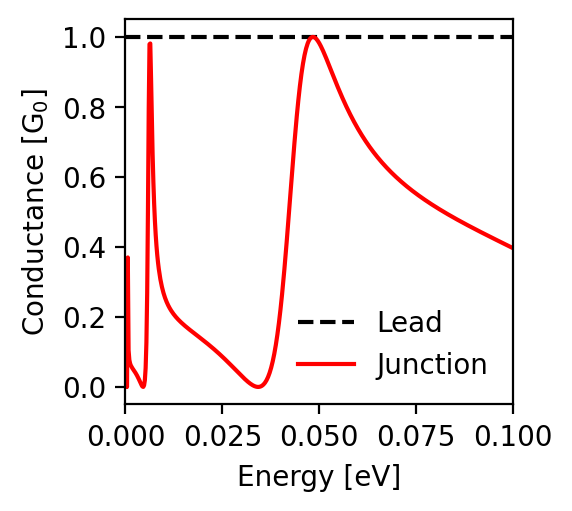

The table this chart was drawn from, first rows:
energy; conductance_lead; conductance_junction
-0.1; 1.0; 0.397
-0.0998; 1.0; 0.398
-0.0996; 1.0; 0.399
-0.0994; 1.0; 0.4
-0.0992; 1.0; 0.401
-0.099; 1.0; 0.402
-0.0988; 1.0; 0.403
-0.0986; 1.0; 0.404
-0.0984; 1.0; 0.405
-0.0982; 1.0; 0.406
-0.098; 1.0; 0.408
-0.0978; 1.0; 0.409
-0.0976; 1.0; 0.41
-0.0974; 1.0; 0.411
-0.0972; 1.0; 0.412
-0.097; 1.0; 0.413
-0.0968; 1.0; 0.414
-0.0966; 1.0; 0.415
-0.0964; 1.0; 0.416
-0.0962; 1.0; 0.417
-0.096; 1.0; 0.419
-0.0958; 1.0; 0.42
-0.0956; 1.0; 0.421
-0.0954; 1.0; 0.422
-0.0952; 1.0; 0.423
-0.095; 1.0; 0.424
-0.0948; 1.0; 0.425
-0.0946; 1.0; 0.426
-0.0944; 1.0; 0.427
-0.0942; 1.0; 0.428
-0.094; 1.0; 0.43
-0.0938; 1.0; 0.431
-0.0936; 1.0; 0.432
-0.0934; 1.0; 0.433
-0.0932; 1.0; 0.434
-0.093; 1.0; 0.435
-0.0928; 1.0; 0.436
-0.0926; 1.0; 0.437
-0.0924; 1.0; 0.439
-0.0922; 1.0; 0.44
-0.092; 1.0; 0.441
-0.0918; 1.0; 0.442
-0.0916; 1.0; 0.443
-0.0914; 1.0; 0.444
-0.0912; 1.0; 0.445
-0.091; 1.0; 0.446
-0.0908; 1.0; 0.448
-0.0906; 1.0; 0.449
-0.0904; 1.0; 0.45
-0.0902; 1.0; 0.451
-0.09; 1.0; 0.452
-0.0898; 1.0; 0.453
-0.0896; 1.0; 0.454
-0.0894; 1.0; 0.456
-0.0892; 1.0; 0.457
-0.089; 1.0; 0.458
-0.0888; 1.0; 0.459
-0.0886; 1.0; 0.46
-0.0884; 1.0; 0.461
-0.0882; 1.0; 0.463
... 941 more rows
